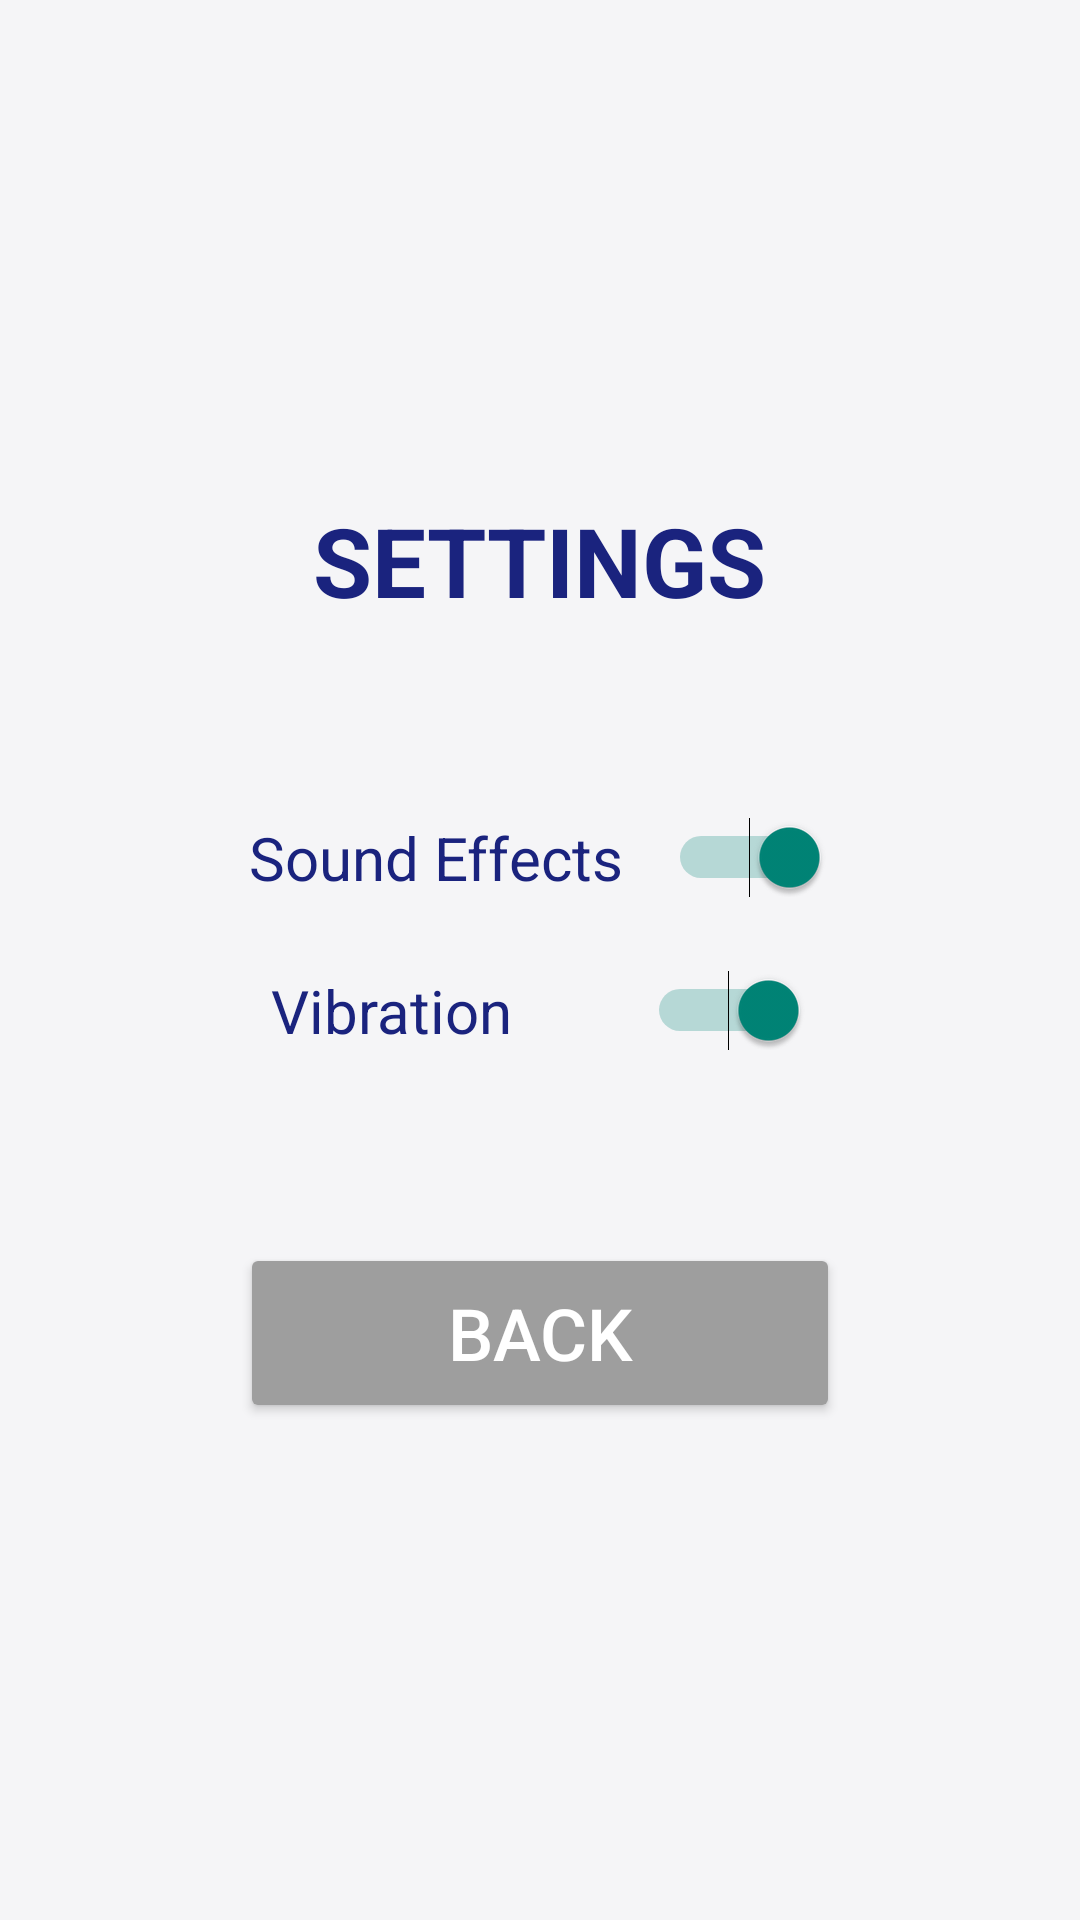

Reconstruct the res/layout file that produces this screen, plus the resources it refers to.
<!-- AndroidManifest.xml: application theme Theme.ArrowScape -->
<!-- res/layout/screen_settings.xml -->
<?xml version="1.0" encoding="utf-8"?>
<LinearLayout xmlns:android="http://schemas.android.com/apk/res/android"
    android:layout_width="match_parent"
    android:layout_height="match_parent"
    android:orientation="vertical"
    android:gravity="center"
    android:background="#F5F5F7">

    <TextView
        android:layout_width="wrap_content"
        android:layout_height="wrap_content"
        android:text="SETTINGS"
        android:textSize="32sp"
        android:textStyle="bold"
        android:textColor="#1A237E"
        android:layout_marginBottom="64dp" />

    <Switch
        android:id="@+id/swSound"
        android:layout_width="wrap_content"
        android:layout_height="wrap_content"
        android:text="Sound Effects   "
        android:textSize="20sp"
        android:textColor="#1A237E"
        android:checked="true"
        android:layout_marginBottom="24dp" />

    <Switch
        android:id="@+id/swVibration"
        android:layout_width="wrap_content"
        android:layout_height="wrap_content"
        android:text="Vibration         "
        android:textSize="20sp"
        android:textColor="#1A237E"
        android:checked="true"
        android:layout_marginBottom="64dp" />

    <Button
        android:id="@+id/btnSettingsBack"
        android:layout_width="200dp"
        android:layout_height="60dp"
        android:text="BACK"
        android:textSize="24sp"
        android:backgroundTint="#9E9E9E"
        android:textColor="#FFFFFF" />
</LinearLayout>
<!-- resources referenced by this layout -->
<resources>
  <style name="Theme.ArrowScape" parent="Theme.AppCompat.DayNight.NoActionBar">
          <item name="android:windowBackground">@color/background_color</item>
          <item name="android:statusBarColor">@color/background_color</item>
          <item name="android:windowLightStatusBar">false</item>
          <item name="android:windowFullscreen">true</item>
      </style>
  <color name="background_color">#FF121212</color>
</resources>
